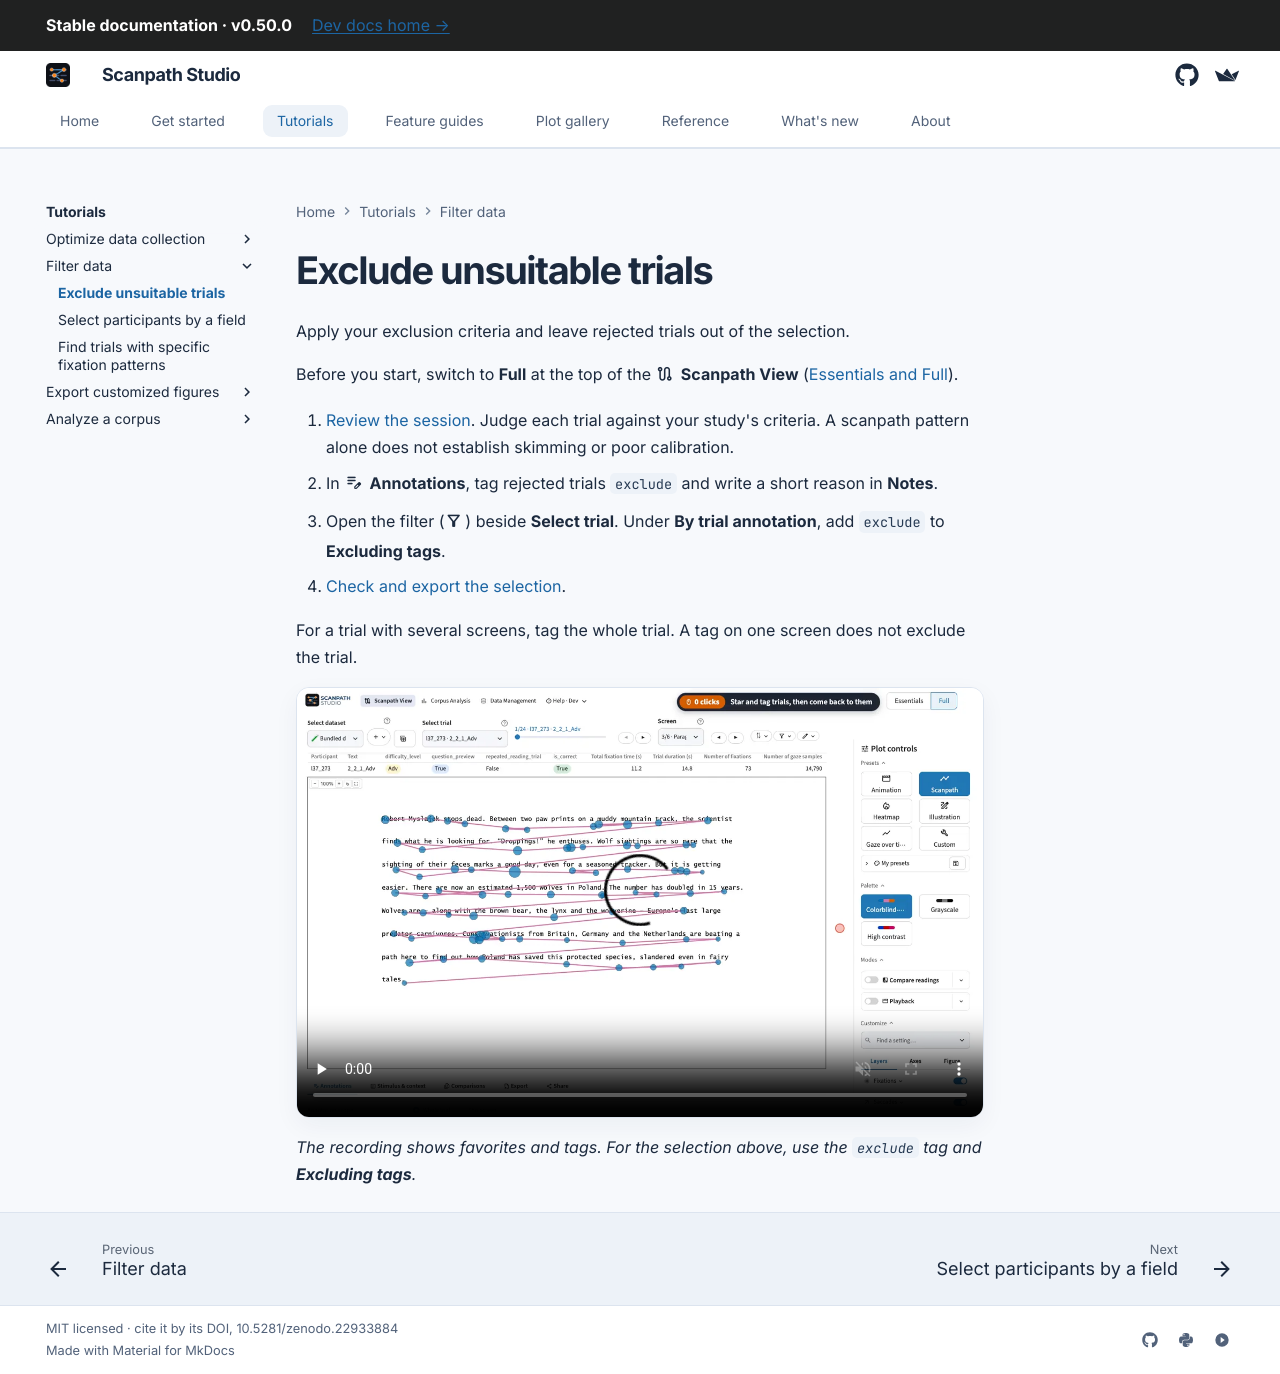

repository: lacclab/scanpath-studio · page: tutorials/data-filtering/exclude-unsuitable-trials/index.html · generator: mkdocs

---
description: "Apply your exclusion criteria to eye-tracking trials: tag rejected trials in Scanpath Studio and leave them out of the selection and the export."
---

# Exclude unsuitable trials

Apply your exclusion criteria and leave rejected trials out of the selection.

Before you start, switch to **Full** at the top of the :material/route:
**Scanpath View** ([Essentials and Full](../../guides/scanpath-visualization/index.md#essentials-and-full)).

1. [Review the session](../data-collection/check-a-session.md#2-inspect-a-trial).
   Judge each trial against your study's criteria. A scanpath pattern alone
   does not establish skimming or poor calibration.
2. In :material/edit_note: **Annotations**, tag rejected trials `exclude` and
   write a short reason in **Notes**.
3. Open the filter (:material/filter_alt:) beside **Select trial**. Under
   **By trial annotation**, add `exclude` to **Excluding tags**.
4. [Check and export the selection](index.md#every-task-ends-the-same-way).

For a trial with several screens, tag the whole trial. A tag on one screen
does not exclude the trial.

<video class="sps-shot" controls muted loop playsinline preload="none"
       poster="../../../assets/workflows/favorites_poster.webp" data-autoplay
       aria-label="Starring and tagging trials, then showing only the starred ones">
  <source src="../../../assets/workflows/favorites.mp4" type="video/mp4">
</video>

*The recording shows favorites and tags. For the selection above, use the
`exclude` tag and **Excluding tags**.*
